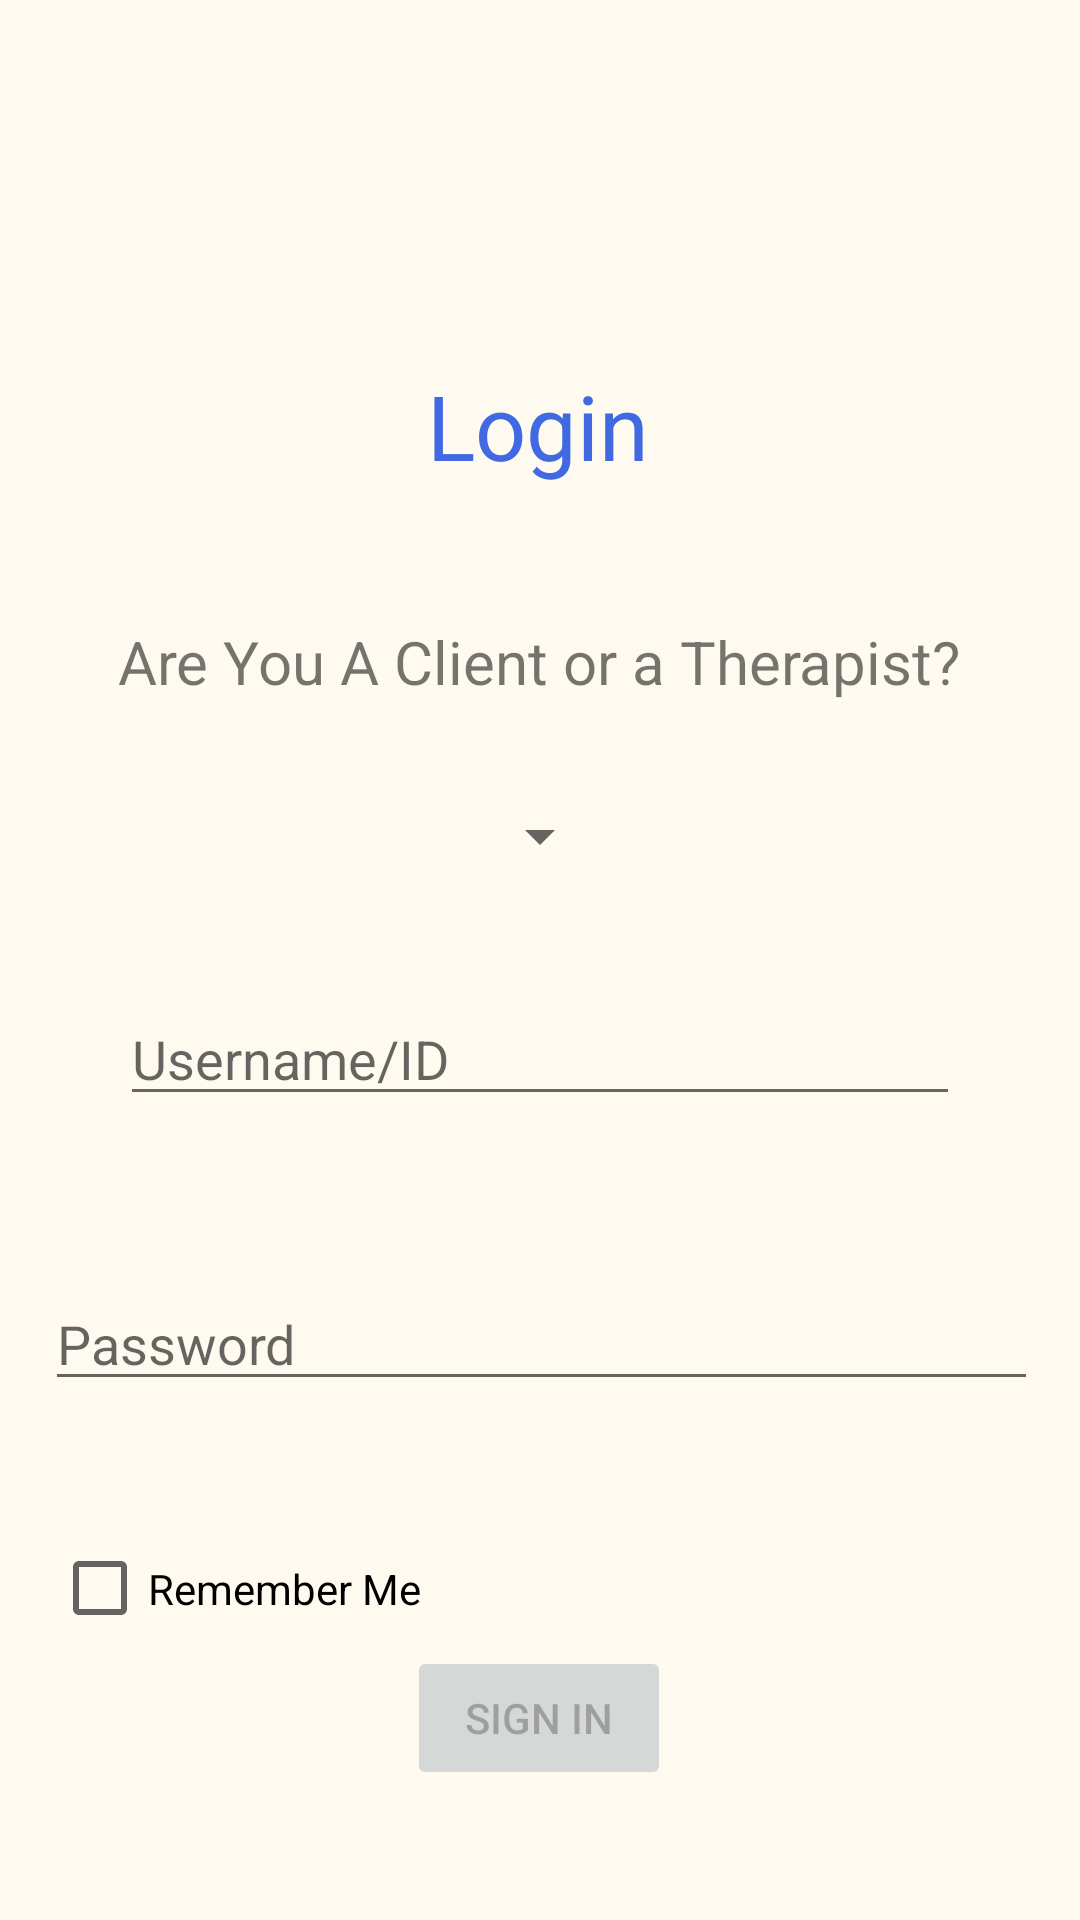

Produce the Android XML layout that renders to this screen, including the resource entries it uses.
<!-- AndroidManifest.xml: application theme Theme.NewScratch -->
<!-- res/layout/activity_login.xml -->
<?xml version="1.0" encoding="utf-8"?>
<androidx.constraintlayout.widget.ConstraintLayout xmlns:android="http://schemas.android.com/apk/res/android"
    xmlns:app="http://schemas.android.com/apk/res-auto"
    xmlns:tools="http://schemas.android.com/tools"
    android:id="@+id/container"
    android:layout_width="match_parent"
    android:layout_height="match_parent"
    android:background="@color/crystalwhite"
    android:paddingLeft="@dimen/activity_horizontal_margin"
    android:paddingTop="@dimen/activity_vertical_margin"
    android:paddingRight="@dimen/activity_horizontal_margin"
    android:paddingBottom="@dimen/activity_vertical_margin"
    tools:context=".ui.login.LoginActivity">


    <EditText
        android:id="@+id/username"
        android:layout_width="0dp"
        android:layout_height="wrap_content"
        android:layout_marginStart="24dp"
        android:layout_marginTop="40dp"
        android:layout_marginEnd="24dp"
        android:hint="Username/ID"
        android:inputType="textEmailAddress"
        android:selectAllOnFocus="true"
        app:layout_constraintBottom_toBottomOf="parent"
        app:layout_constraintEnd_toEndOf="parent"
        app:layout_constraintHorizontal_bias="0.0"
        app:layout_constraintStart_toStartOf="parent"
        app:layout_constraintTop_toBottomOf="@+id/dropdown_menu"
        app:layout_constraintVertical_bias="0.0" />

    <EditText
        android:id="@+id/password"
        android:layout_width="331dp"
        android:layout_height="wrap_content"
        android:layout_marginTop="52dp"
        android:hint="@string/prompt_password"
        android:imeActionLabel="@string/action_sign_in_short"
        android:imeOptions="actionDone"
        android:inputType="textPassword"
        android:selectAllOnFocus="true"
        app:layout_constraintBottom_toBottomOf="parent"
        app:layout_constraintEnd_toEndOf="parent"
        app:layout_constraintHorizontal_bias="0.462"
        app:layout_constraintStart_toStartOf="parent"
        app:layout_constraintTop_toBottomOf="@+id/username"
        app:layout_constraintVertical_bias="0.011" />

    <Button
        android:id="@+id/login"
        android:layout_width="wrap_content"
        android:layout_height="wrap_content"
        android:layout_gravity="start"
        android:layout_marginBottom="28dp"
        android:enabled="false"
        android:text="Sign In"
        app:layout_constraintBottom_toBottomOf="parent"
        app:layout_constraintEnd_toEndOf="parent"
        app:layout_constraintHorizontal_bias="0.498"
        app:layout_constraintStart_toStartOf="parent"
        app:layout_constraintTop_toBottomOf="@+id/rememberMe"
        app:layout_constraintVertical_bias="0.925" />

    <ProgressBar
        android:id="@+id/loading"
        android:layout_width="wrap_content"
        android:layout_height="wrap_content"
        android:layout_gravity="center"
        android:layout_marginStart="32dp"
        android:layout_marginTop="64dp"
        android:layout_marginEnd="32dp"
        android:layout_marginBottom="64dp"
        android:visibility="gone"
        app:layout_constraintBottom_toBottomOf="parent"
        app:layout_constraintEnd_toEndOf="@+id/password"
        app:layout_constraintStart_toStartOf="@+id/password"
        app:layout_constraintTop_toTopOf="parent"
        app:layout_constraintVertical_bias="0.3" />

    <androidx.constraintlayout.widget.Guideline
        android:id="@+id/guideline2"
        android:layout_width="wrap_content"
        android:layout_height="wrap_content"
        android:orientation="horizontal"
        app:layout_constraintGuide_end="330dp" />

    <TextView
        android:id="@+id/textView"
        android:layout_width="wrap_content"
        android:layout_height="wrap_content"
        android:gravity="center_horizontal"
        android:text="Login"
        android:textColor="@color/royalblue"
        android:textSize="30sp"
        app:layout_constraintBottom_toTopOf="@+id/dropdown_menu"
        app:layout_constraintEnd_toEndOf="parent"
        app:layout_constraintHorizontal_bias="0.498"
        app:layout_constraintStart_toStartOf="parent"
        app:layout_constraintTop_toTopOf="parent"
        app:layout_constraintVertical_bias="0.502" />

    <CheckBox
        android:id="@+id/rememberMe"
        android:layout_width="325dp"
        android:layout_height="49dp"
        android:layout_marginTop="36dp"
        android:text="Remember Me"
        app:layout_constraintBottom_toBottomOf="parent"
        app:layout_constraintEnd_toEndOf="parent"
        app:layout_constraintHorizontal_bias="0.465"
        app:layout_constraintStart_toStartOf="parent"
        app:layout_constraintTop_toBottomOf="@+id/password"
        app:layout_constraintVertical_bias="0.03" />

    <Spinner
        android:id="@+id/dropdown_menu"
        android:layout_width="wrap_content"
        android:layout_height="wrap_content"
        android:textAlignment="center"
        app:layout_constraintBottom_toBottomOf="parent"
        app:layout_constraintEnd_toEndOf="parent"
        app:layout_constraintHorizontal_bias="0.5"
        app:layout_constraintStart_toStartOf="parent"
        app:layout_constraintTop_toTopOf="parent"
        app:layout_constraintVertical_bias="0.429" />

    <TextView
        android:layout_width="wrap_content"
        android:layout_height="wrap_content"
        android:layout_marginTop="52dp"
        android:layout_marginBottom="40dp"
        android:gravity="center"
        android:text="@string/login_chooser"
        android:textSize="20sp"
        app:layout_constraintBottom_toTopOf="@+id/dropdown_menu"
        app:layout_constraintEnd_toEndOf="parent"
        app:layout_constraintHorizontal_bias="0.498"
        app:layout_constraintStart_toStartOf="parent"
        app:layout_constraintTop_toBottomOf="@+id/textView" />

</androidx.constraintlayout.widget.ConstraintLayout>
<!-- resources referenced by this layout -->
<resources>
  <color name="crystalwhite">#fffaf0</color>
  <color name="royalblue">#4169e1</color>
  <dimen name="activity_horizontal_margin">16dp</dimen>
  <dimen name="activity_vertical_margin">16dp</dimen>
  <string name="action_sign_in_short">Sign in</string>
  <string name="login_chooser">Are You A Client or a Therapist?</string>
  <string name="prompt_password">Password</string>
  <style name="Theme.NewScratch" parent="Theme.MaterialComponents.DayNight.NoActionBar">
          
          <item name="colorPrimary">@color/purple_500</item>
          <item name="colorPrimaryVariant">@color/purple_700</item>
          <item name="colorOnPrimary">@color/white</item>
          
          <item name="colorSecondary">@color/teal_200</item>
          <item name="colorSecondaryVariant">@color/teal_700</item>
          <item name="colorOnSecondary">@color/black</item>
          
          <item name="android:statusBarColor" tools:targetApi="l">?attr/colorPrimaryVariant</item>
          
      </style>
  <color name="purple_500">#FF6200EE</color>
  <color name="purple_700">#FF3700B3</color>
  <color name="white">#FFFFFFFF</color>
  <color name="teal_200">#FF03DAC5</color>
  <color name="teal_700">#FF018786</color>
  <color name="black">#FF000000</color>
</resources>
